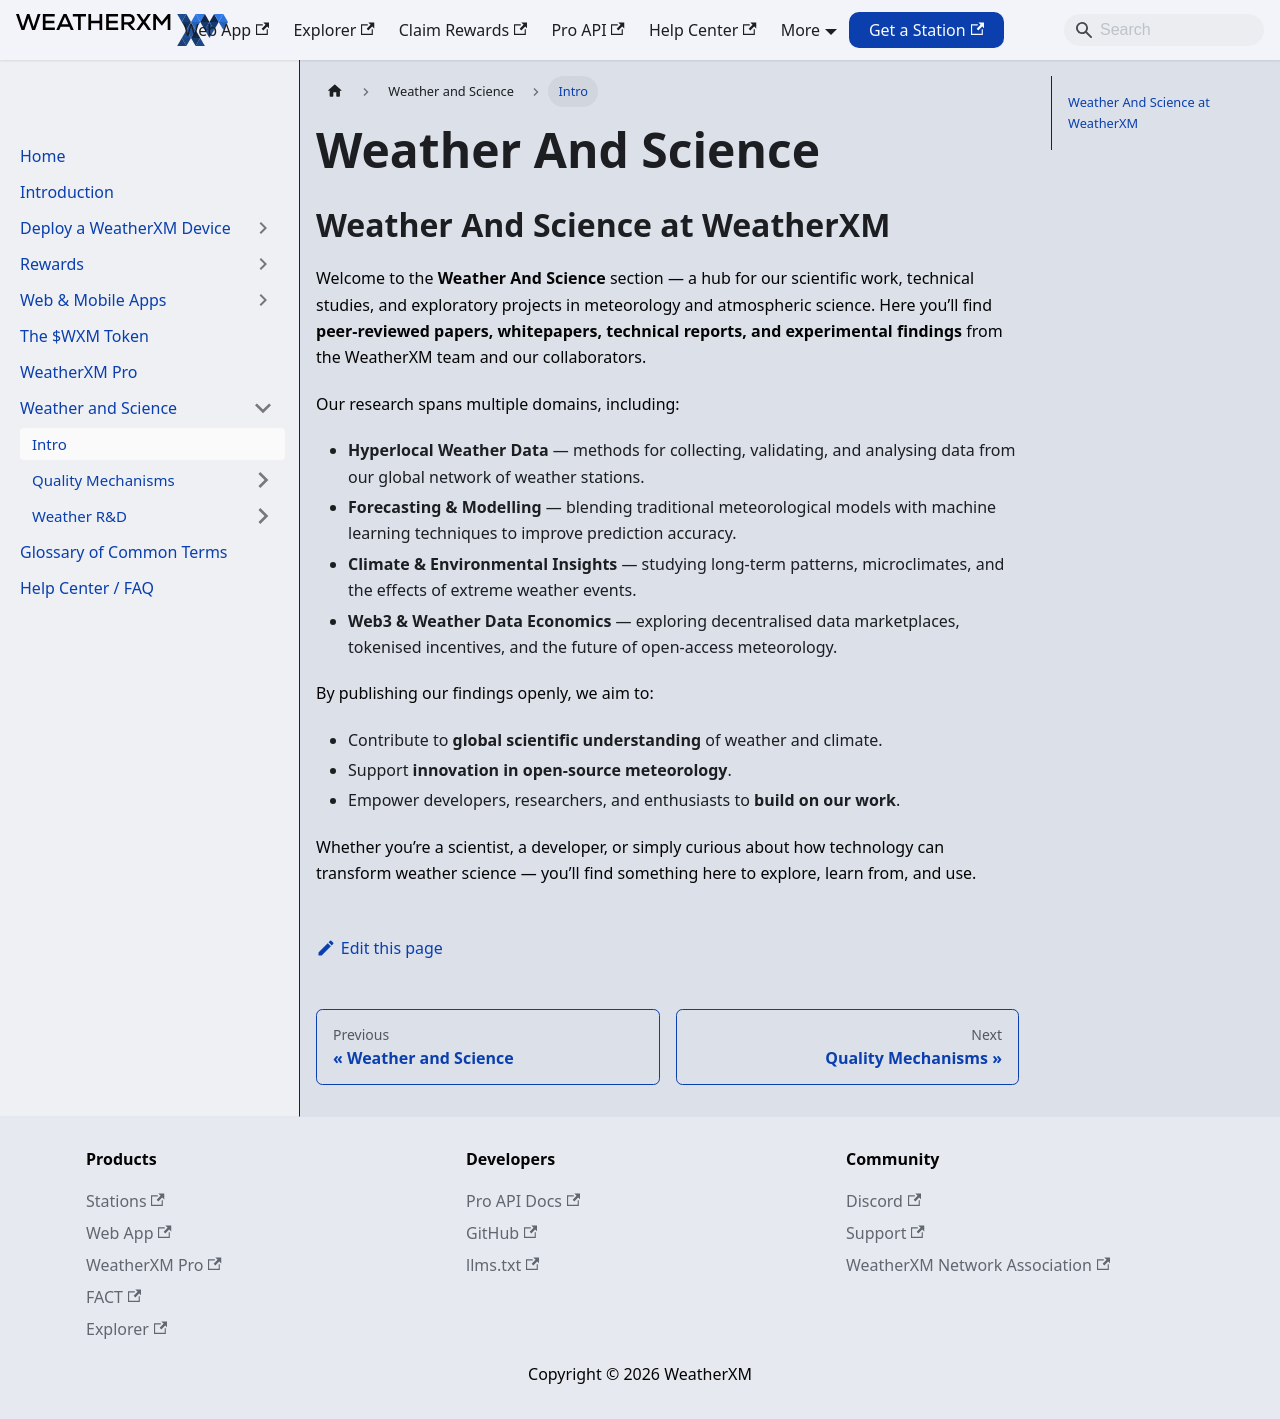

repository: WeatherXM/docs · page: weather-and-science.html · generator: docusaurus

# Weather And Science

Canonical: https://docs.weatherxm.com/weather-and-science

## Weather And Science at WeatherXM

Welcome to the **Weather And Science** section — a hub for our scientific work, technical studies, and exploratory projects in meteorology and atmospheric science.
Here you’ll find **peer-reviewed papers, whitepapers, technical reports, and experimental findings** from the WeatherXM team and our collaborators.

Our research spans multiple domains, including:
- **Hyperlocal Weather Data** — methods for collecting, validating, and analysing data from our global network of weather stations.
- **Forecasting & Modelling** — blending traditional meteorological models with machine learning techniques to improve prediction accuracy.
- **Climate & Environmental Insights** — studying long-term patterns, microclimates, and the effects of extreme weather events.
- **Web3 & Weather Data Economics** — exploring decentralised data marketplaces, tokenised incentives, and the future of open-access meteorology.

By publishing our findings openly, we aim to:
- Contribute to **global scientific understanding** of weather and climate.
- Support **innovation in open-source meteorology**.
- Empower developers, researchers, and enthusiasts to **build on our work**.

Whether you’re a scientist, a developer, or simply curious about how technology can transform weather science — you’ll find something here to explore, learn from, and use.
